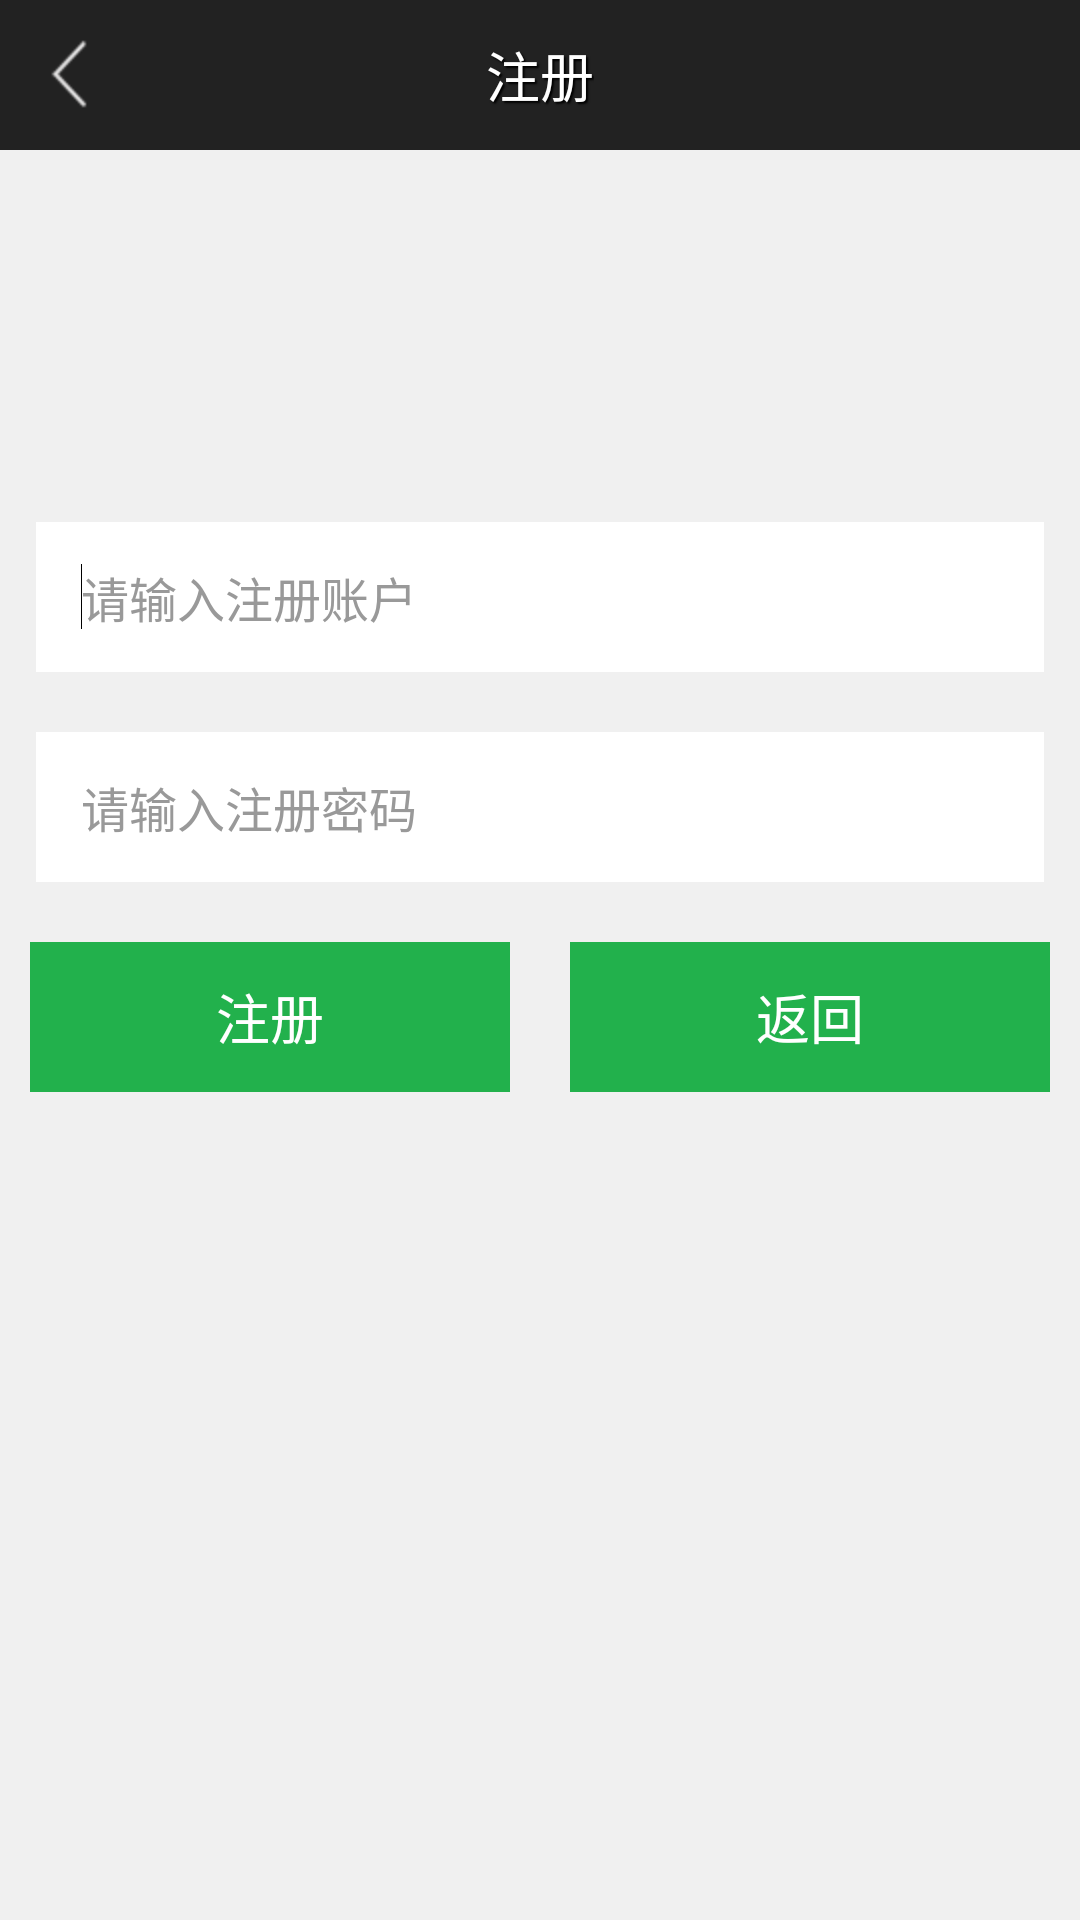

Here is an Android app screen rendered from its layout file. Give the layout XML and the strings, colors and styles it references.
<!-- AndroidManifest.xml: application theme AppTheme -->
<!-- res/layout/register.xml -->
<?xml version="1.0" encoding="utf-8"?>

<RelativeLayout xmlns:android="http://schemas.android.com/apk/res/android"
    android:layout_width="fill_parent"
    android:layout_height="fill_parent"
    android:background="#fff0f0f0" >

    <RelativeLayout
        android:id="@+id/relativelayout_register"
        style="@style/ActionBar_Whole_Style_1" >

        <TextView
            android:id="@+id/top_register"
            style="@style/ActionBar_Title_Style_1"
            android:text="@string/top_register" />

        <TextView
            android:id="@+id/setting_about_back"
            style="@style/ActionBar_Left_Style_1" />
    </RelativeLayout>

    <LinearLayout
        android:layout_width="fill_parent"
        android:layout_height="wrap_content"
        android:layout_below="@+id/relativelayout_register"
        android:orientation="vertical"
        android:paddingBottom="10.0dip" >

        <LinearLayout
            android:layout_width="fill_parent"
            android:layout_height="fill_parent"
            android:layout_weight="0.0"
            android:focusable="true"
            android:focusableInTouchMode="true"
            android:orientation="vertical" >

            <FrameLayout
                android:layout_width="wrap_content"
                android:layout_height="wrap_content"
                android:layout_gravity="center_horizontal"
                android:layout_marginTop="22.0dip" >

                <ImageView
                    android:layout_width="87dp"
                    android:layout_height="87dp"
                    android:layout_gravity="center"
                    android:adjustViewBounds="true"
                    android:contentDescription="@null"
                    android:scaleType="centerCrop" />
            </FrameLayout>

            <EditText
                android:id="@+id/username_register"
                android:layout_width="fill_parent"
                android:layout_height="50.0dip"
                android:layout_marginLeft="12.0dip"
                android:layout_marginRight="12.0dip"
                android:layout_marginTop="15.0dip"
                android:background="@drawable/global_input_top"
                android:drawablePadding="15.0dip"
                android:ems="10"
                android:hint="@string/hint_registername"
                android:inputType="text"
                android:paddingBottom="2.0dip"
                android:paddingLeft="15.0dip"
                android:paddingRight="15.0dip"
                android:paddingTop="2.0dip"
                android:singleLine="true"
                android:textColorHint="#ff999999"
                android:textSize="16.0sp" >

                <requestFocus />
            </EditText>

            <EditText
                android:id="@+id/passwdtext_register"
                android:layout_width="fill_parent"
                android:layout_height="50.0dip"
                android:layout_marginBottom="20.0dip"
                android:layout_marginLeft="12.0dip"
                android:layout_marginRight="12.0dip"
                android:layout_marginTop="20.0dip"
                android:background="@drawable/global_input_top"
                android:drawablePadding="15.0dip"
                android:ems="10"
                android:hint="@string/hint_registerpasswd"
                android:inputType="textPassword"
                android:paddingBottom="2.0dip"
                android:paddingLeft="15.0dip"
                android:paddingRight="15.0dip"
                android:paddingTop="2.0dip"
                android:singleLine="true"
                android:textColorHint="#ff999999"
                android:textSize="16.0sp" />

            <LinearLayout
                android:layout_width="match_parent"
                android:layout_height="wrap_content"
                android:gravity="center_horizontal"
                android:orientation="horizontal" >

                <Button
                    android:id="@+id/btn_register"
                    android:layout_width="fill_parent"
                    android:layout_height="50.0dip"
                    android:layout_marginLeft="10dp"
                    android:layout_marginRight="10dp"
                    android:layout_weight="1"
                    android:background="@drawable/btn_custom"
                    android:singleLine="true"
                    android:text="@string/btn_register"
                    android:textColor="#ffffffff"
                    android:textSize="18.0sp" />

                <Button
                    android:id="@+id/btn_back"
                    android:layout_width="fill_parent"
                    android:layout_height="50.0dip"
                    android:layout_marginLeft="10dp"
                    android:layout_marginRight="10dp"
                    android:layout_weight="1"
                    android:background="@drawable/btn_custom"
                    android:singleLine="true"
                    android:text="@string/btn_back"
                    android:textColor="#ffffffff"
                    android:textSize="18.0sp" />
            </LinearLayout>
        </LinearLayout>
    </LinearLayout>

</RelativeLayout>
<!-- resources referenced by this layout -->
<resources>
  <!-- drawable btn_custom (drawable-hdpi) -->
  <?xml version="1.0" encoding="utf-8"?>
  
  <selector xmlns:android="http://schemas.android.com/apk/res/android">
      <item android:drawable="@drawable/btn_press"
            android:state_pressed="true" />
      <item android:drawable="@drawable/btn" />
  </selector>
  <!-- drawable global_input_top: png bitmap (drawable-hdpi, 275 bytes) -->
  <string name="btn_back">返回</string>
  <string name="btn_register">注册</string>
  <string name="hint_registername">请输入注册账户</string>
  <string name="hint_registerpasswd">请输入注册密码</string>
  <string name="top_register">注册</string>
  <style name="ActionBar_Left_Style_1">
          <item name="android:layout_width">wrap_content</item>
          <item name="android:layout_height">@dimen/actionbar_height_left</item>
          <item name="android:layout_alignParentLeft">true</item>
          <item name="android:layout_centerVertical">true</item>
          <item name="android:gravity">center_vertical</item>
          <item name="android:padding">10dp</item>
          <item name="android:drawableLeft">@drawable/arrow_left</item>
          <item name="android:textSize">@dimen/actionbar_textsize_left</item>
          <item name="android:textColor">@color/white</item>
      </style>
  <style name="ActionBar_Title_Style_1">
          <item name="android:layout_width">wrap_content</item>
          <item name="android:layout_height">wrap_content</item>
          <item name="android:layout_centerHorizontal">true</item>
          <item name="android:layout_centerVertical">true</item>
          <item name="android:gravity">center_horizontal</item>
          <item name="android:textSize">@dimen/actionbar_textsize_title</item>
          <item name="android:textColor">@color/white</item>
          <item name="android:shadowColor">#ff000000</item>
          <item name="android:shadowDx">2</item>
          <item name="android:shadowDy">2</item>
          <item name="android:shadowRadius">1</item>
      </style>
  <style name="ActionBar_Whole_Style_1">
          <item name="android:layout_width">fill_parent</item>
          <item name="android:layout_height">@dimen/actionbar_height</item>
          <item name="android:layout_alignParentLeft">true</item>
          <item name="android:layout_alignParentTop">true</item>
          <item name="android:background">@color/ui_head</item>
      </style>
  <style name="AppTheme" parent="AppBaseTheme">
          
      </style>
  <!-- drawable btn_press: png bitmap (drawable-hdpi, 2880 bytes) -->
  <!-- drawable btn: png bitmap (drawable-hdpi, 2883 bytes) -->
  <dimen name="actionbar_height_left">50dp</dimen>
  <!-- drawable arrow_left: png bitmap (drawable-hdpi, 3237 bytes) -->
  <dimen name="actionbar_textsize_left">16sp</dimen>
  <color name="white">#ffffffff</color>
  <dimen name="actionbar_textsize_title">18sp</dimen>
  <dimen name="actionbar_height">50dp</dimen>
  <color name="ui_head">#222222</color>
  <style name="AppBaseTheme" parent="android:Theme.Light">
          
      </style>
</resources>
